Labelled photos from "processed", an image-classification folder in DanielAguilarJ/FISHDEX. The possible labels are: carassius carassius, gibel carp, common carp.

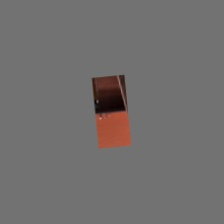
Label: common carp

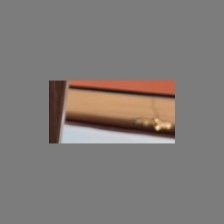
Label: gibel carp

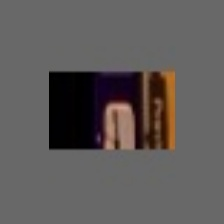
Label: carassius carassius

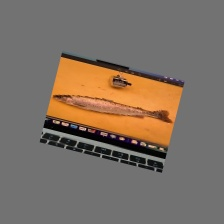
Label: common carp

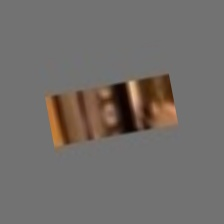
Label: gibel carp

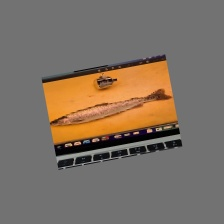
Label: carassius carassius
